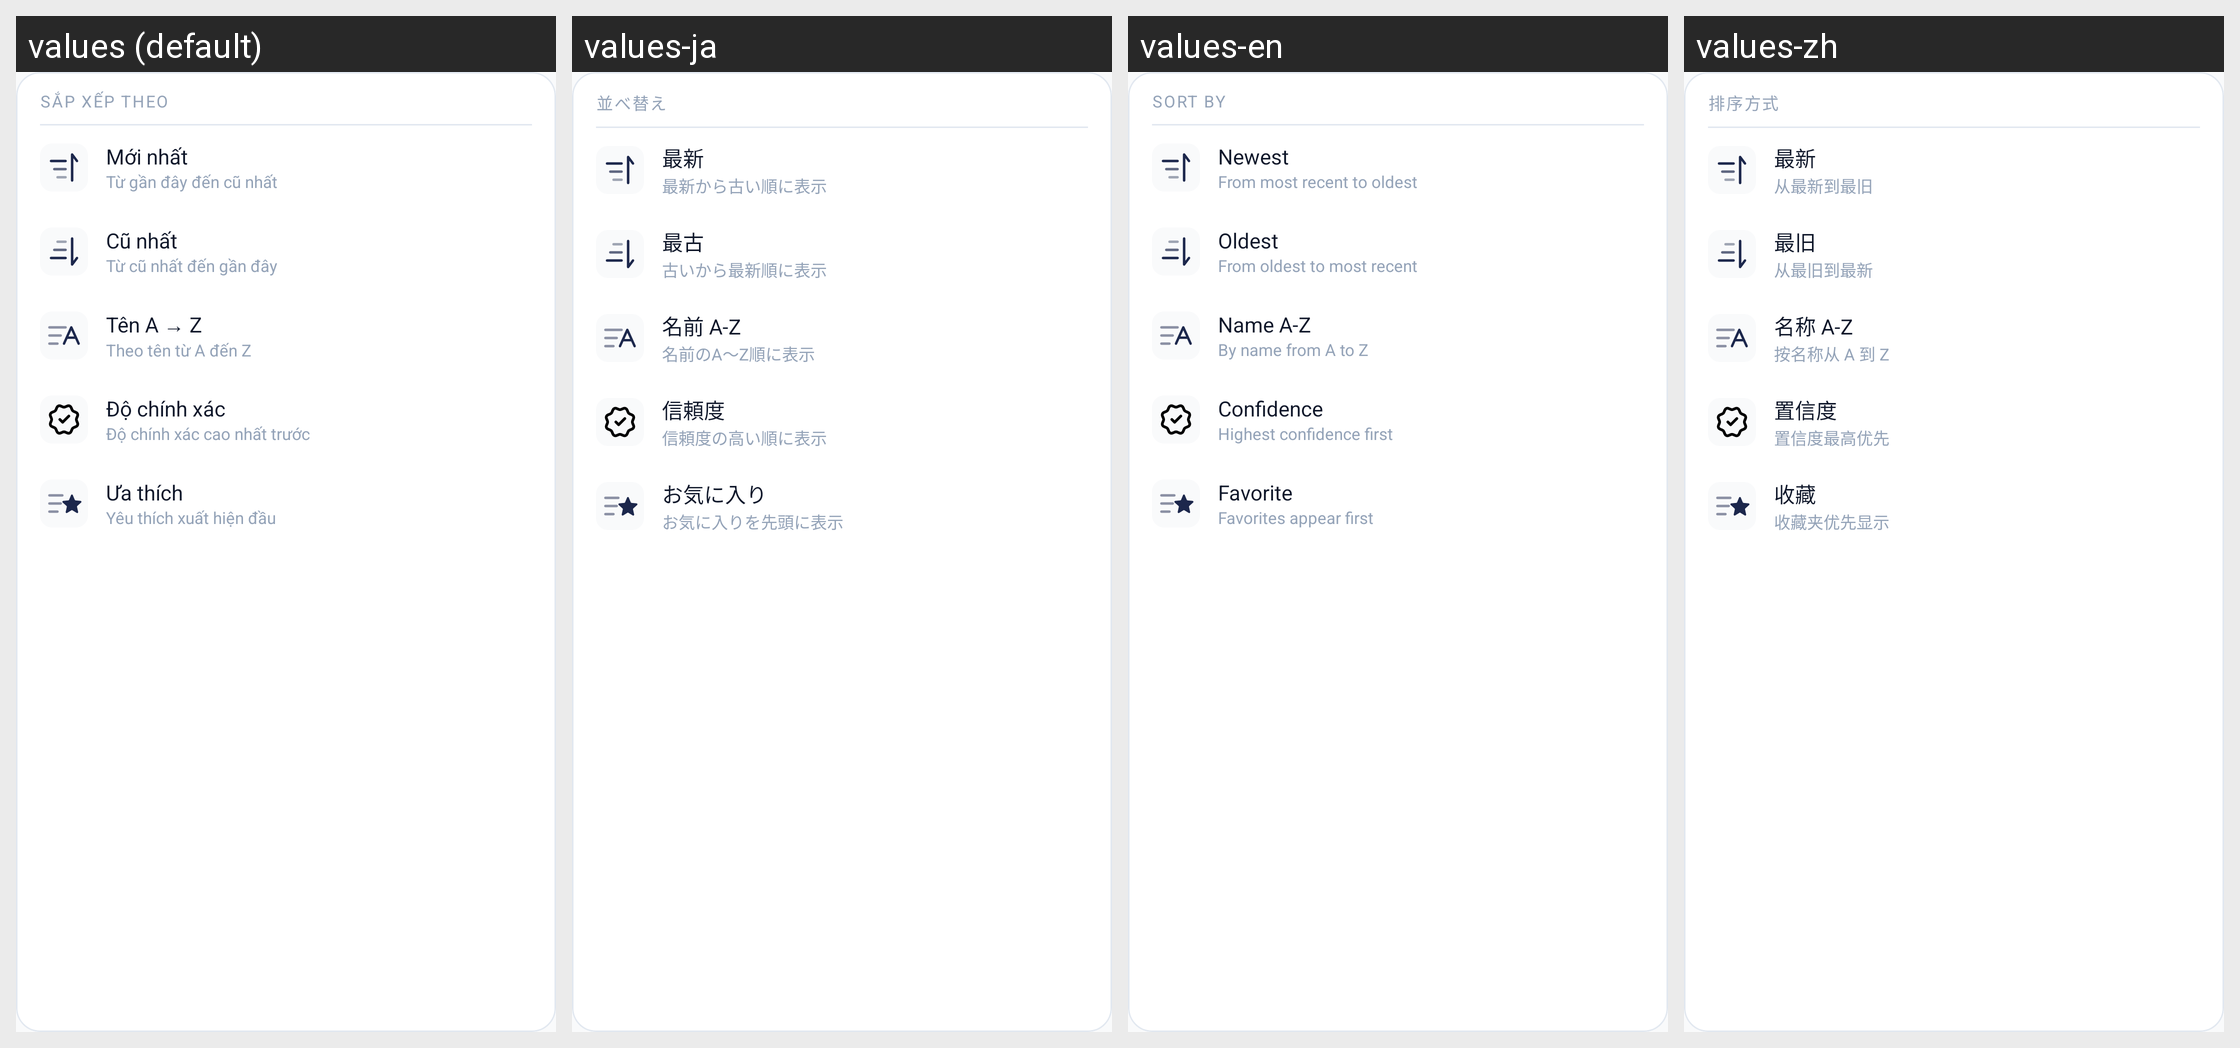

The same Android screen rendered under several of its app's locales, left to right. List the strings drawn on it with the default value and each locale's translation.
Android screen res/layout/popup_sort_history.xml rendered under 4 locales, left to right: values (default), values-ja, values-en, values-zh. Device: Nexus 5 (rendered at 1080×1920; each locale shown at half size, 540×960, under a caption strip naming it); theme Theme.EcoLens.
Strings drawn on this screen, with the default value and each locale's value (text and hints the layout hard-codes, and strings that could not be matched under every locale, appear in the picture but are not listed):

sort_by
  values: Sắp xếp theo
  values-ja: 並べ替え
  values-en: Sort by
  values-zh: 排序方式

sort_newest_first
  values: Mới nhất
  values-ja: 最新
  values-en: Newest
  values-zh: 最新

sort_newest_first_desc
  values: Từ gần đây đến cũ nhất
  values-ja: 最新から古い順に表示
  values-en: From most recent to oldest
  values-zh: 从最新到最旧

sort_oldest_first
  values: Cũ nhất
  values-ja: 最古
  values-en: Oldest
  values-zh: 最旧

sort_oldest_first_desc
  values: Từ cũ nhất đến gần đây
  values-ja: 古いから最新順に表示
  values-en: From oldest to most recent
  values-zh: 从最旧到最新

sort_az
  values: Tên A → Z
  values-ja: 名前 A-Z
  values-en: Name A-Z
  values-zh: 名称 A-Z

sort_az_desc
  values: Theo tên từ A đến Z
  values-ja: 名前のA〜Z順に表示
  values-en: By name from A to Z
  values-zh: 按名称从 A 到 Z

sort_confidence
  values: Độ chính xác
  values-ja: 信頼度
  values-en: Confidence
  values-zh: 置信度

sort_confidence_desc
  values: Độ chính xác cao nhất trước
  values-ja: 信頼度の高い順に表示
  values-en: Highest confidence first
  values-zh: 置信度最高优先

sort_favorite
  values: Ưa thích
  values-ja: お気に入り
  values-en: Favorite
  values-zh: 收藏

sort_favorite_desc
  values: Yêu thích xuất hiện đầu
  values-ja: お気に入りを先頭に表示
  values-en: Favorites appear first
  values-zh: 收藏夹优先显示
